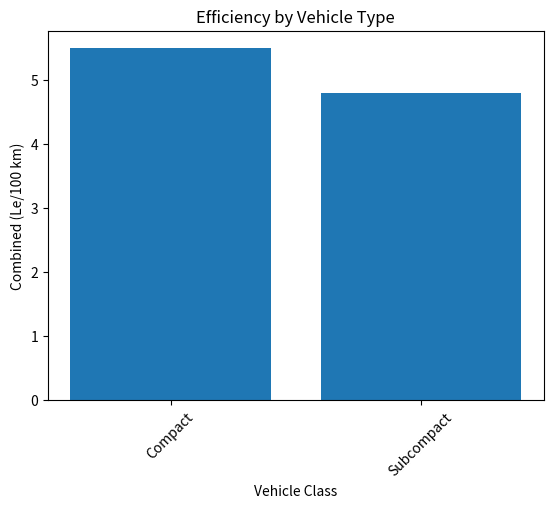

Write Python code to recreate this figure.
import pandas as pd


"""
CarEfficiency class
class for:
   - get the car efficiency

Usage:
   - get the car efficiency by type
   - get the car efficiency by province
   - get the car efficiency by fuel type
   - get the car efficiency by year
   - get the car efficiency by make
   - get the car efficiency by model
   - get the car efficiency by trim
   - get the car efficiency by vehicle class
"""


#VEHICULE_CLASS = {['Subcompact', 'Mid-size', 'Compact', 'Two-seater', 'Full-size',
#       'Station wagon: Small', 'Sport utility vehicle: Standard',
#       'Sport utility vehicle: Small', 'Pickup truck: Standard',
#       'Minicompact', 'Station wagon: Mid-size', 'Minivan']}

class CarEfficiency:
    _SNOW_COEFF = 2  # Coefficient for snow conditions (2x consumption)

    def __init__(self, data: pd.DataFrame):
        self.data: pd.DataFrame = data
        self.vehicleClass: pd.Series = self.data["Vehicle class"].unique()
        self.fuel_consumption: dict[str, float] = {}
        self.distance: dict[str, float] = {}
        self.efficiency_percent_by_vehicle_type: dict[str, float] = {}
        self.set_efficiency_by_type()
 

    def set_efficiency_by_type(self) -> None:
        """Compute and store average combined consumption for each vehicle class.

        1. Collapse `Vehicle class` to the text before any “:”.
        2. Dynamically locate the column whose name contains both “Combined” and “Le”.
        3. Extract the leading numeric value from that column’s strings and convert to float.
        4. Group by `Vehicle class` and compute the mean of those float values.
        5. Store the result in `self.efficiency_by_vehicle_type` as a DataFrame
           with columns [`Vehicle class`, `<combined_column>`].

        Args:
            None

        Returns:
            None

        Side effects:
            Sets `self.efficiency_by_vehicle_type` to a pandas DataFrame:
            - Column 0: “Vehicle class” (str)
            - Column 1: the combined-consumption column (float)

        Example:
            >>> df = pd.DataFrame({
            ...     "Vehicle class": ["Compact: X","Compact: Y","Subcompact: Z"],
            ...     "Combined (Le/100 km)": ["5.6 (20.2 kWh/100 km)",
            ...                               "5.4 (19.5 kWh/100 km)",
            ...                               "4.8 (17.3 kWh/100 km)"]
            ... })
            >>> cd = CarDistribution(df)
            >>> cd.set_efficiency_by_type()
            >>> cd.efficiency_by_vehicle_type
               Vehicle class  Combined (Le/100 km)
            0       Compact                   5.50
            1     Subcompact                   4.80
        """
        df = self.data
        df["Vehicle class"] = df["Vehicle class"].str.split(":", n=1).str[0]
        mask = (
            df.columns.str.contains("Combined") &
            df.columns.str.contains("Le")
        )
        index_of_combined = df.columns[mask].tolist()[0]
        df[index_of_combined] = df[index_of_combined].str.split(" ").str[0].astype(float)

        # 2) now group and take the mean
        means = df.groupby("Vehicle class")[index_of_combined].mean()
        self.efficiency_by_vehicle_type = means.reset_index()
        self.efficiency_by_vehicle_type.columns = ["Vehicle class", index_of_combined]
        

    def get_efficiency_by_type(self, category: str = None) -> pd.DataFrame:
        """Return average combined consumption, optionally for one vehicle class.

        If `category` is provided, filters the `efficiency_by_vehicle_type`
        DataFrame to only that Vehicle class; otherwise returns the full table.

        Args:
            category (str, optional):  
                Name of the Vehicle class to filter by (e.g. "Compact", 
                "Sport utility vehicle"). If None (default), returns all classes.

        Returns:
            pd.DataFrame:  
                - If `category` is given: one-row DataFrame for that class.  
                - If `category` is None: full DataFrame with columns  
                  ["Vehicle class", "<combined-consumption column>"] and  
                  dtype float for the consumption values.

        Example:
            >>> # assume cd.efficiency_by_vehicle_type was set earlier
            >>> cd.get_efficiency_by_type("Compact")
              Vehicle class  Combined (Le/100 km)
            0       Compact                   5.50

            >>> # get the full table
            >>> cd.get_efficiency_by_type()
              Vehicle class  Combined (Le/100 km)
            0       Compact                   5.50
            1     Subcompact                  4.80
            2        Mid-size                 6.20
            ... 
        """
        df = self.efficiency_by_vehicle_type
        return df[df["Vehicle class"] == category] if category is not None else df

    def get_mean_efficiency(self, category: str | list[str] | None = None) -> float | pd.Series:
        """Must be able to return efficiency as a float or pandas Series. like

        >>> car_efficiency = CarEfficiency(data)
        >>> car_efficiency.get_mean_efficiency()
        Returns the mean efficiency of all vehicles in the dataset.
        
        >>> car_efficiency = CarEfficiency(data)
        >>> car_efficiency.get_mean_efficiency(["Compact", "Subcompact"])
        Returns the mean efficiency of specified vehicle classes. -> [0.56, 0.48]

        """
        category = None if isinstance(category, str) else category
        df = self.efficiency_by_vehicle_type
        return df[df["Vehicle class"].isin(category)].mean() if category else df.mean()

    def __call__(self) -> pd.DataFrame:
        return self.data

    def __getitem__(self, key) -> pd.DataFrame:
        """
        Flexible selector for the efficiency table.

        Accepted keys
        -------------
        • 'Kia'                                 → rows for one make
        • ['Kia','Hyundai'] or slice(...)       → several makes
        • ('Kia', 'EV6')                        → make + model
        • ('Kia', 'EV6', 2023)                  → make + model + year
        • ('Kia', 'EV6', 2023, 'BEV')           → + fuel type
        • {'Make':'Kia', 'Model year':2023}     → arbitrary column=value filter
        • callable                              → lambda df: ... (power-user hook)
        """
        df = self.data          # master DataFrame stored in __init__

        # 1 ── single make  -------------------------------------------------
        if isinstance(key, str):
            return df[df["Make"] == key]

        # 2 ── several makes (list/tuple/slice) -----------------------------
        if isinstance(key, (list, tuple, slice)):
            return df[df["Make"].isin(df["Make"].unique()[key])]

        # 3 ── hierarchical tuple (Make, Model, Year, Fuel) -----------------
        if isinstance(key, tuple):
            cols = ["Make", "Model", "Model year", "Fuel Type"]  # adjust if needed
            mask = pd.Series(True, index=df.index)
            for col, val in zip(cols, key):
                mask &= df[col] == val
            return df[mask]

        # 4 ── free-form dict {column: value, ...} --------------------------
        if isinstance(key, dict):
            mask = pd.Series(True, index=df.index)
            for col, val in key.items():
                mask &= df[col] == val
            return df[mask]

        # 5 ── callable hook  (lambda df: ...) ------------------------------
        if callable(key):
            return key(df)

        raise TypeError("Key must be str, list/tuple/slice, dict, or callable.")



class ChargerInfo:
    def __init__(self, data: pd.DataFrame):
        self.chargers = pd.DataFrame()
        self.chargers["Charger watts"] = {
            "Level 1" : 120*[12, 14, 16],
            "Level 2 (208)":208*[15,48,80],
            "Level 2 (240)":240*[15,48,80],
            "Level 3 (DC)": 480*[50, 100, 150],}
    
    def get_charger(self) -> pd.DataFrame:
        """
        Returns a DataFrame of charger information.
        """
        return self.chargers
    
    def get_charging_time(self, vehicle_class: str, battery_capacity_kwh: float) -> pd.DataFrame:
        """
        Calculate the charging time for a given vehicle class and battery capacity.
        
        Args:
            vehicle_class (str): The class of the vehicle (e.g., "Level 1", "Level 2 (208)", etc.).
            battery_capacity_kwh (float): The battery capacity in kWh.
        
        Returns:
            pd.DataFrame: A DataFrame with charging times for each charger type.
        """
        if vehicle_class not in self.chargers["Charger watts"].index:
            raise ValueError(f"Unknown charger type: {vehicle_class}")
        
        charger_watts = self.chargers.loc[vehicle_class, "Charger watts"]
        charging_times = battery_capacity_kwh * 1000 / charger_watts

        charging_times = charging_times.round(2)  # Round to 2 decimal places
        charging_times = charging_times.astype(float)

        return pd.DataFrame({
            "Charger Type": self.chargers.index,
            "Charging Time (hours)": charging_times
        })

if __name__ == "__main__":
    import pandas as pd
    import matplotlib.pyplot as plt
    # Example usage
    data = pd.DataFrame({
        "Vehicle class": ["Compact: X", "Compact: Y", "Subcompact: Z"],
        "Combined (Le/100 km)": ["5.6 (20.2 kWh/100 km)", "5.4 (19.5 kWh/100 km)", "4.8 (17.3 kWh/100 km)"]
    })
    
    car_efficiency = CarEfficiency(data)
    print(car_efficiency.get_efficiency_by_type())
    print(car_efficiency.get_efficiency_by_type("Compact"))

    # Plotting the efficiency by vehicle type
    plt.bar(car_efficiency.efficiency_by_vehicle_type["Vehicle class"],
            car_efficiency.efficiency_by_vehicle_type["Combined (Le/100 km)"])
    plt.xlabel("Vehicle Class")
    plt.ylabel("Combined (Le/100 km)")
    plt.title("Efficiency by Vehicle Type")
    plt.xticks(rotation=45)
    plt.show()